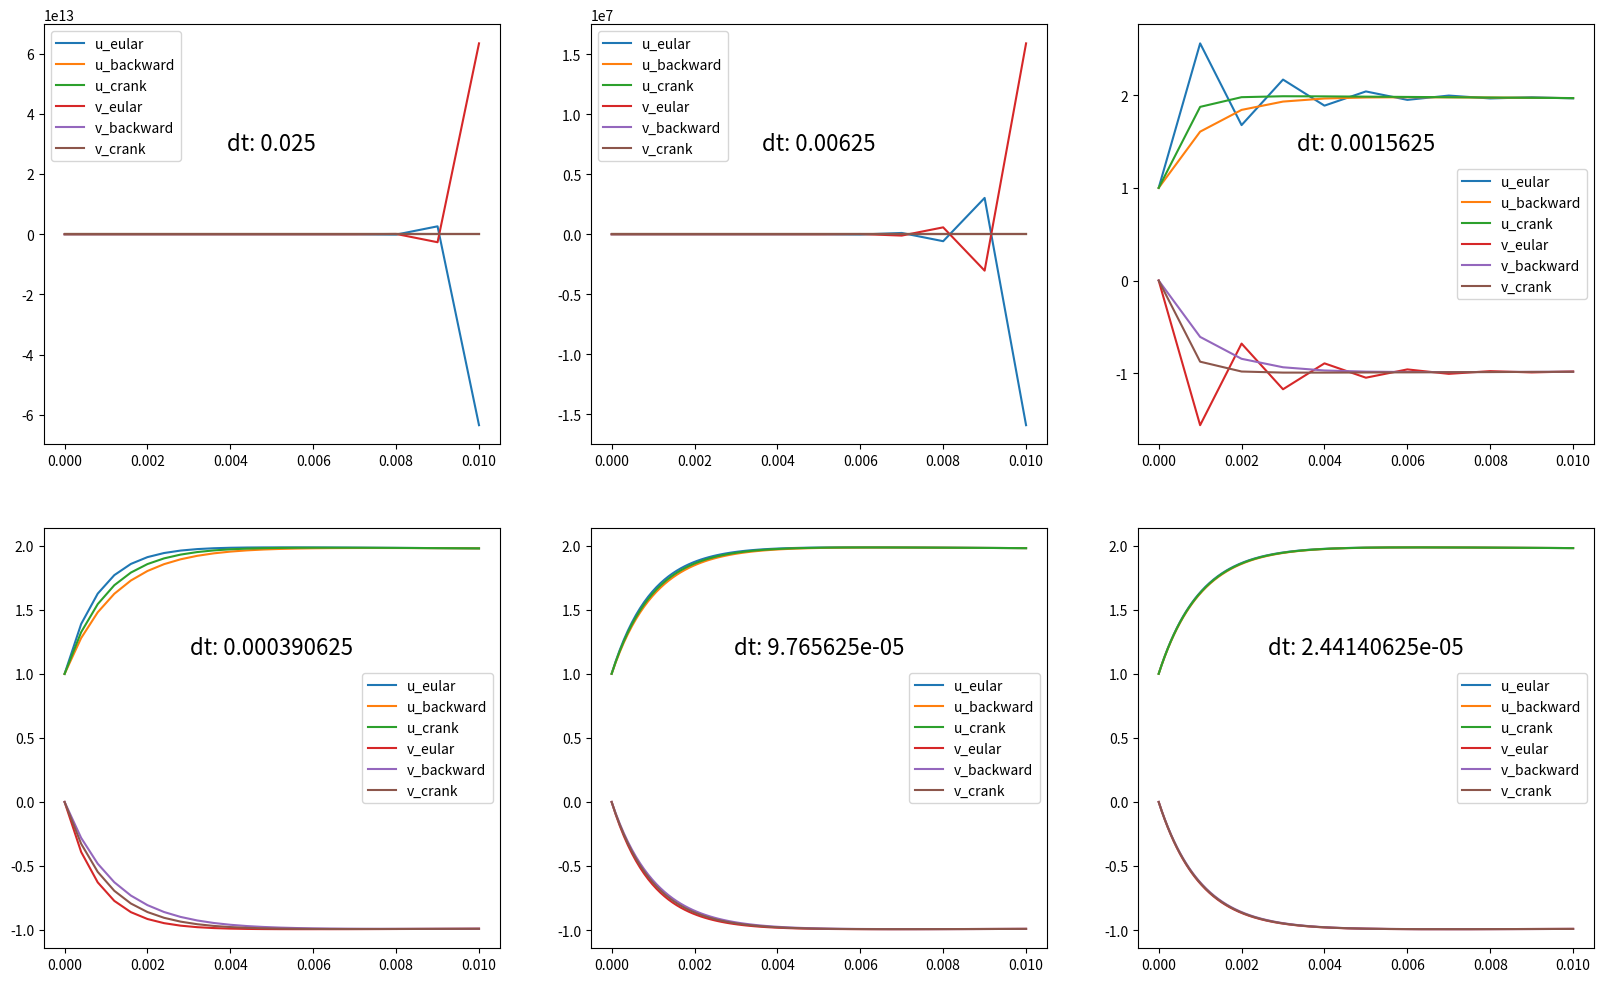

Reproduce this figure in Python.
import matplotlib.pyplot as plt
import numpy as np


# %matplotlib inline


class Eular:
    def __init__(self, l, dt):
        self.l = l
        self.dt = dt

    def step(self, u):
        return u + self.dt * self.l.dot(u)


class BackwardEular:
    def __init__(self, l, dt):
        self.l = l
        self.dt = dt

    def step(self, u):
        return np.linalg.inv(np.eye(len(l[0])) - self.dt * self.l).dot(u)


class CrankNicholson:
    def __init__(self, l, dt):
        self.l = l
        self.dt = dt

    def step(self, u):
        return np.linalg.inv(np.eye(len(l[0])) - self.dt / 2 * self.l).dot(
            np.eye(len(l[0])) + self.dt / 2 * self.l).dot(u)


def simulate(simulator, initial, step_num):
    import copy
    import time
    s = time.time()
    u = copy.deepcopy(initial)
    ret = [u]
    for i in range(step_num):
        u = simulator.step(u)
        ret.append(u)
    elapsed_time = time.time() - s
    return np.array(ret), elapsed_time


if __name__ == '__main__':
    l = np.array([[998, 1998], [-999, -1999]])
    u = np.array([1, 0])
    rows_count = 2
    columns_count = 3
    graph_count = rows_count * columns_count
    axes = []
    dt = 0.1
    fig = plt.figure(figsize=(20, 12))
    errs_eular = []
    errs_backward = []
    errs_crank = []
    ts_eular = []
    ts_barkward = []
    ts_crank = []
    for i in range(1, graph_count + 1):
        dt /= 4
        axes.append(fig.add_subplot(rows_count, columns_count, i))
        eular = Eular(l, dt)
        backwardEular = BackwardEular(l, dt)
        crankNicholson = CrankNicholson(l, dt)
        x_end = 0.01
        n_step = max(10, int(x_end / dt))
        ans_eular, t_eular = simulate(eular, u, n_step)
        ans_backward, t_backward = simulate(backwardEular, u, n_step)
        ans_crank, t_crank = simulate(crankNicholson, u, n_step)

        X = np.linspace(0, x_end, n_step + 1)
        ans_correct_u = [2 * np.exp(-x) - np.exp(-1000 * x) for x in X]
        ans_correct_v = [-np.exp(-x) + np.exp(-1000 * x) for x in X]
        err_eular = (np.linalg.norm(ans_eular[:, 0] - ans_correct_u) + np.linalg.norm(
            ans_eular[:, 1] - ans_correct_v)) / (len(X))
        err_backward = (np.linalg.norm(ans_backward[:, 0] - ans_correct_u) + np.linalg.norm(
            ans_backward[:, 1] - ans_correct_v)) / len(X)
        err_crank = (np.linalg.norm(ans_crank[:, 0] - ans_correct_u) + np.linalg.norm(
            ans_crank[:, 1] - ans_correct_v)) / (len(X))

        errs_eular.append(err_eular)
        errs_backward.append(err_backward)
        errs_crank.append(err_crank)
        ts_eular.append(t_eular)
        ts_barkward.append(t_backward)
        ts_crank.append(t_crank)
        print('=================================')
        print(f'dt: {dt}')
        print(f'err_eular: {err_eular}')
        print(f'err_backward_eular: {err_backward}')
        print(f'err_crank_nicholson: {err_crank}\n')

        print(f'time_eular: {t_eular}')
        print(f'time_backward_eular: {t_backward}')
        print(f'time_crank_nicholson: {t_crank}\n')

        axes[i - 1].annotate(f'dt: {dt}', xy=(0.5, 0.7), fontsize=16, xycoords='axes fraction',
                             horizontalalignment='center')
        axes[i - 1].plot(X, ans_eular[:, 0], label='u_eular')
        axes[i - 1].plot(X, ans_backward[:, 0], label='u_backward')
        axes[i - 1].plot(X, ans_crank[:, 0], label='u_crank')
        axes[i - 1].plot(X, ans_eular[:, 1], label='v_eular')
        axes[i - 1].plot(X, ans_backward[:, 1], label='v_backward')
        axes[i - 1].plot(X, ans_crank[:, 1], label='v_crank')
        plt.legend()
        # axes[i - 1].scatter(X, ans_correct_u)
        # axes[i - 1].scatter(X, ans_correct_v)
    plt.show()
